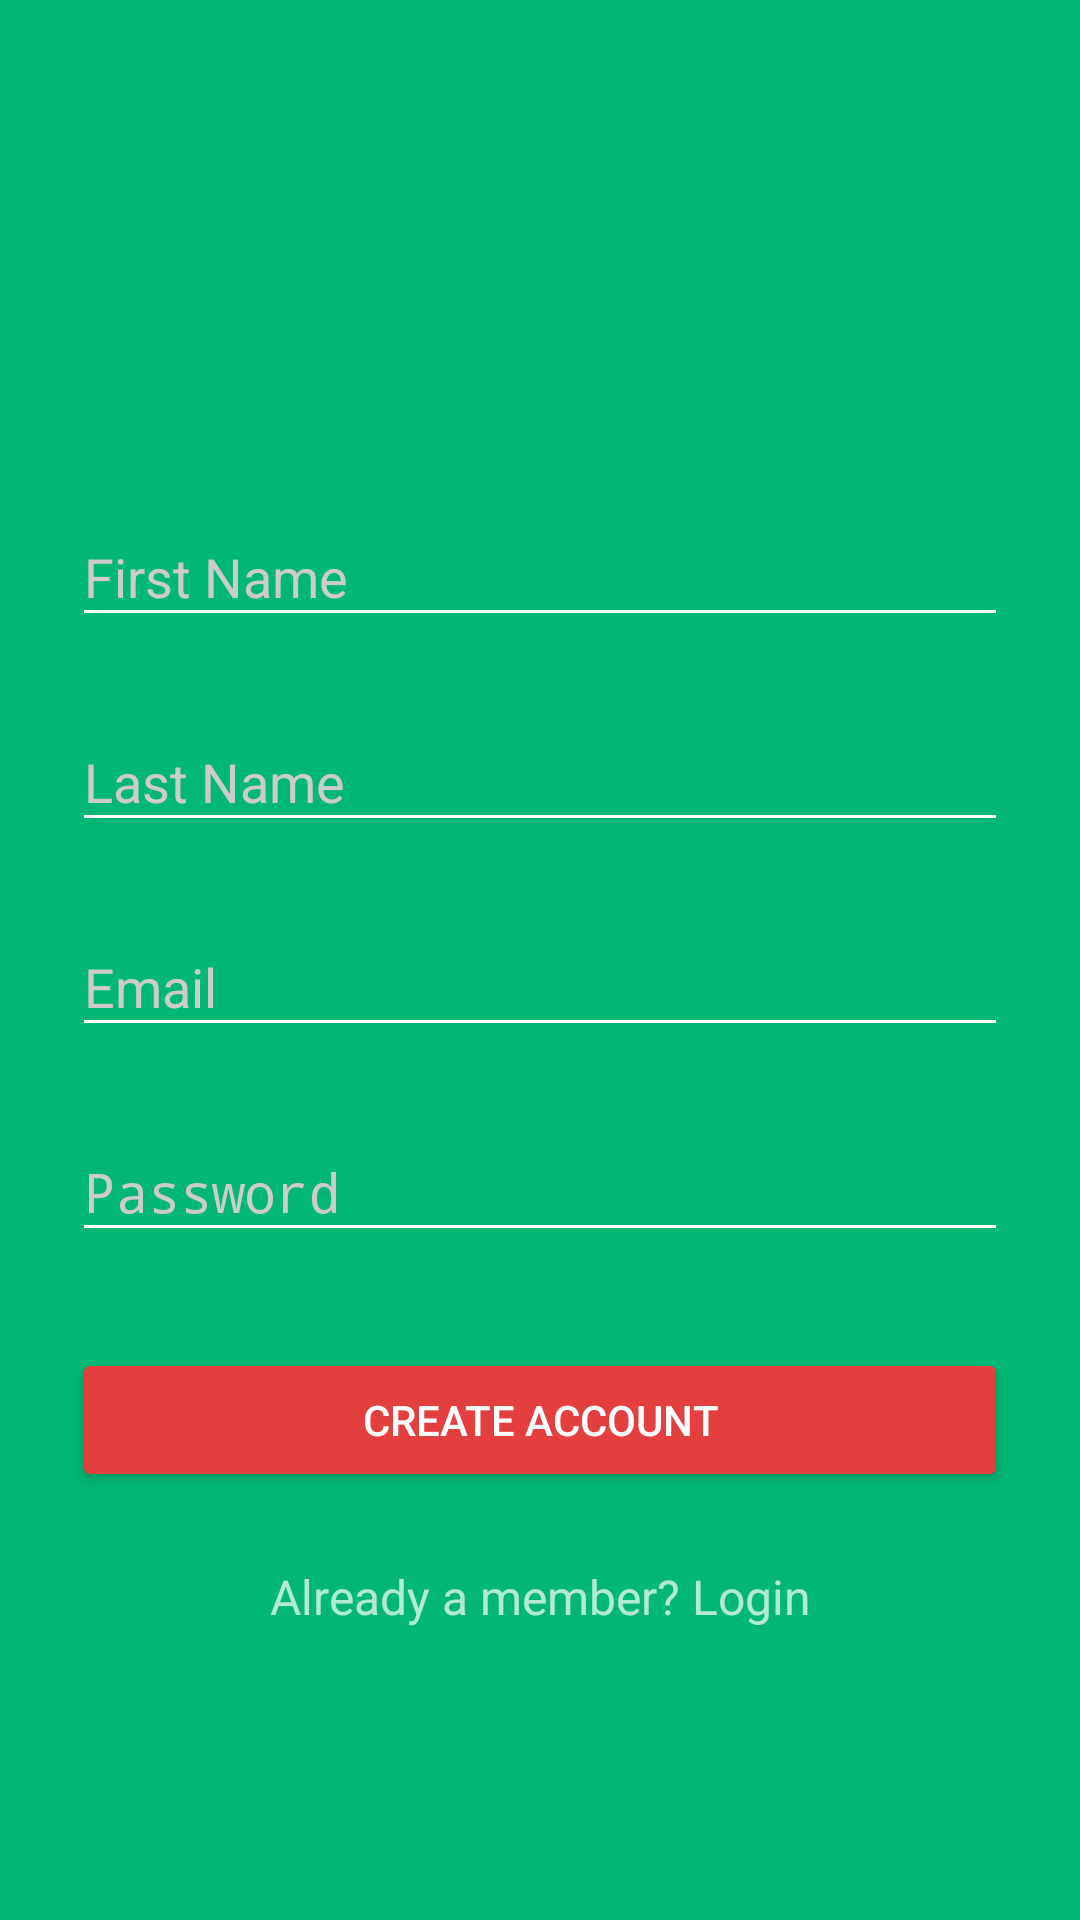

Reconstruct the res/layout file that produces this screen, plus the resources it refers to.
<!-- AndroidManifest.xml: activity theme AppTheme.Dark -->
<!-- res/layout/activity_signup.xml -->
<?xml version="1.0" encoding="utf-8"?>
<ScrollView
    xmlns:android="http://schemas.android.com/apk/res/android"
    xmlns:tools="http://schemas.android.com/tools"
    android:layout_width="fill_parent"
    android:layout_height="fill_parent"
    android:fitsSystemWindows="true">

    <LinearLayout
        android:layout_width="match_parent"
        android:layout_height="wrap_content"
        android:orientation="vertical"
        android:paddingLeft="24dp"
        android:paddingTop="56dp"
        android:paddingRight="24dp">

        <ImageView
            android:layout_width="wrap_content"
            android:layout_height="72dp"
            android:layout_gravity="center_horizontal"
            android:layout_marginBottom="24dp"
            android:src="@drawable/logo" />

        
        <android.support.design.widget.TextInputLayout
            android:layout_width="match_parent"
            android:layout_height="wrap_content"
            android:layout_marginTop="8dp"
            android:layout_marginBottom="8dp">

            <EditText
                android:id="@+id/input_first_name"
                android:layout_width="match_parent"
                android:layout_height="wrap_content"
                android:hint="First Name"
                android:inputType="textPersonName" />
        </android.support.design.widget.TextInputLayout>

        
        <android.support.design.widget.TextInputLayout
            android:layout_width="match_parent"
            android:layout_height="wrap_content"
            android:layout_marginTop="8dp"
            android:layout_marginBottom="8dp">

            <EditText
                android:id="@+id/input_last_name"
                android:layout_width="match_parent"
                android:layout_height="wrap_content"
                android:hint="Last Name"
                android:inputType="textPersonName" />
        </android.support.design.widget.TextInputLayout>


        
        <android.support.design.widget.TextInputLayout
            android:layout_width="match_parent"
            android:layout_height="wrap_content"
            android:layout_marginTop="8dp"
            android:layout_marginBottom="8dp">

            <EditText
                android:id="@+id/input_email"
                android:layout_width="match_parent"
                android:layout_height="wrap_content"
                android:hint="Email"
                android:inputType="textEmailAddress" />
        </android.support.design.widget.TextInputLayout>


        
        

        
        <android.support.design.widget.TextInputLayout
            android:layout_width="match_parent"
            android:layout_height="wrap_content"
            android:layout_marginTop="8dp"
            android:layout_marginBottom="8dp">

            <EditText
                android:id="@+id/input_password"
                android:layout_width="match_parent"
                android:layout_height="wrap_content"
                android:hint="Password"
                android:inputType="textPassword" />
        </android.support.design.widget.TextInputLayout>

        
        

        
        <android.support.v7.widget.AppCompatButton
            android:id="@+id/btn_signup"
            android:layout_width="fill_parent"
            android:layout_height="wrap_content"
            android:layout_marginTop="24dp"
            android:layout_marginBottom="24dp"
            android:padding="12dp"
            android:text="Create Account" />

        <TextView
            android:id="@+id/link_login"
            android:layout_width="fill_parent"
            android:layout_height="wrap_content"
            android:layout_marginBottom="24dp"
            android:gravity="center"
            android:text="Already a member? Login"
            android:textSize="16dip" />

    </LinearLayout>
</ScrollView>
<!-- resources referenced by this layout -->
<resources>
  <style name="AppTheme.Dark" parent="Theme.AppCompat.NoActionBar">
          <item name="colorPrimary">@color/colorPrimary</item>
          <item name="colorPrimaryDark">@color/colorPrimary</item>
          <item name="colorAccent">@color/accent</item>
  
          <item name="android:windowBackground">@color/colorPrimary</item>
  
          <item name="colorControlNormal">@color/white</item>
          <item name="colorControlActivated">@color/white</item>
          <item name="colorControlHighlight">@color/white</item>
          <item name="android:textColorHint">@color/iron</item>
  
          <item name="colorButtonNormal">@color/colorSecondary</item>
          <item name="android:colorButtonNormal">@color/colorSecondary</item>
      </style>
  <color name="colorPrimary">#00B873</color>
  <color name="accent">#FFFFFF</color>
  <color name="white">#FFFFFF</color>
  <color name="iron">#CCCCCC</color>
  <color name="colorSecondary">#E43F3F</color>
</resources>
